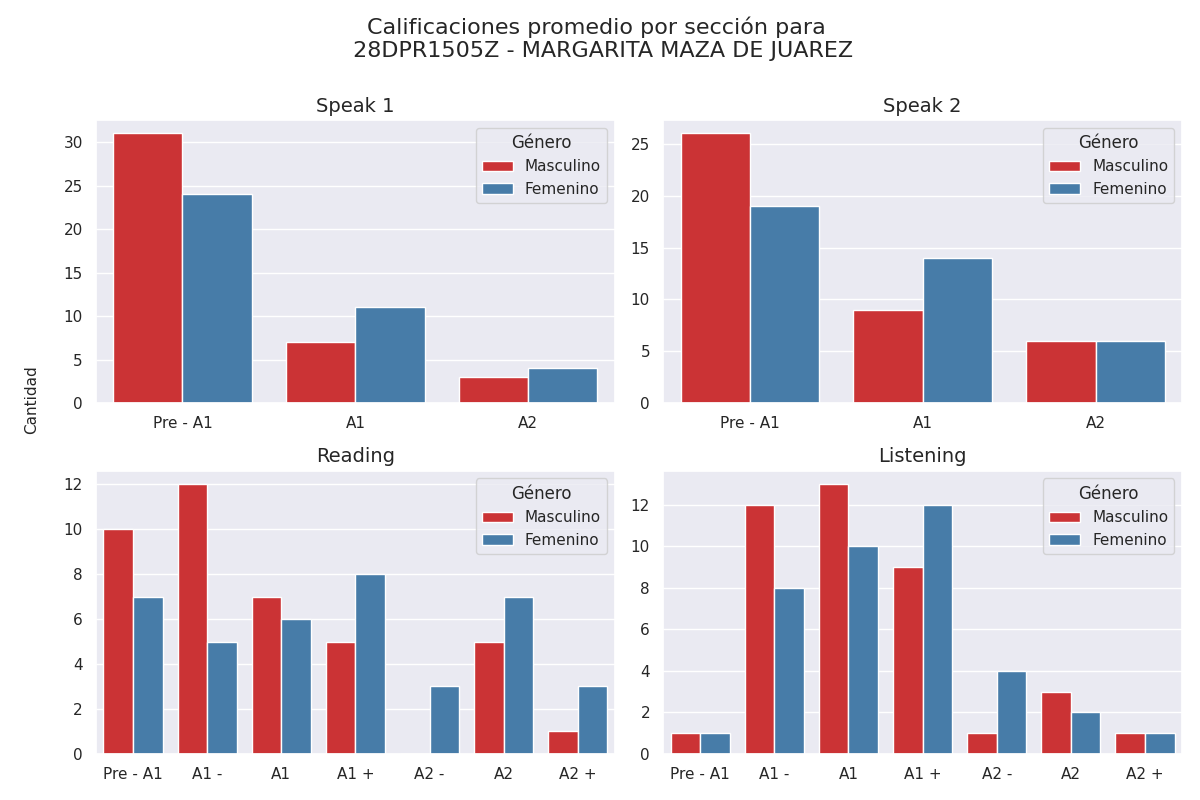

The table this chart was drawn from, first rows:
Sección, Calificación, Cantidad de alumnos con esa calificación, Género
speak 1, Pre - A1, 31, Masculino
speak 1, A1, 7, Masculino
speak 1, A2, 3, Masculino
speak 2, Pre - A1, 26, Masculino
speak 2, A1, 9, Masculino
speak 2, A2, 6, Masculino
reading, Pre - A1, 10, Masculino
reading, A1 -, 12, Masculino
reading, A1, 7, Masculino
reading, A1 +, 5, Masculino
reading, A2 -, 0, Masculino
reading, A2, 5, Masculino
reading, A2 +, 1, Masculino
listening, Pre - A1, 1, Masculino
listening, A1 -, 12, Masculino
listening, A1, 13, Masculino
listening, A1 +, 9, Masculino
listening, A2 -, 1, Masculino
listening, A2, 3, Masculino
listening, A2 +, 1, Masculino
speak 1, Pre - A1, 24, Femenino
speak 1, A1, 11, Femenino
speak 1, A2, 4, Femenino
speak 2, Pre - A1, 19, Femenino
speak 2, A1, 14, Femenino
speak 2, A2, 6, Femenino
reading, Pre - A1, 7, Femenino
reading, A1 -, 5, Femenino
reading, A1, 6, Femenino
reading, A1 +, 8, Femenino
reading, A2 -, 3, Femenino
reading, A2, 7, Femenino
reading, A2 +, 3, Femenino
listening, Pre - A1, 1, Femenino
listening, A1 -, 8, Femenino
listening, A1, 10, Femenino
listening, A1 +, 12, Femenino
listening, A2 -, 4, Femenino
listening, A2, 2, Femenino
listening, A2 +, 1, Femenino
